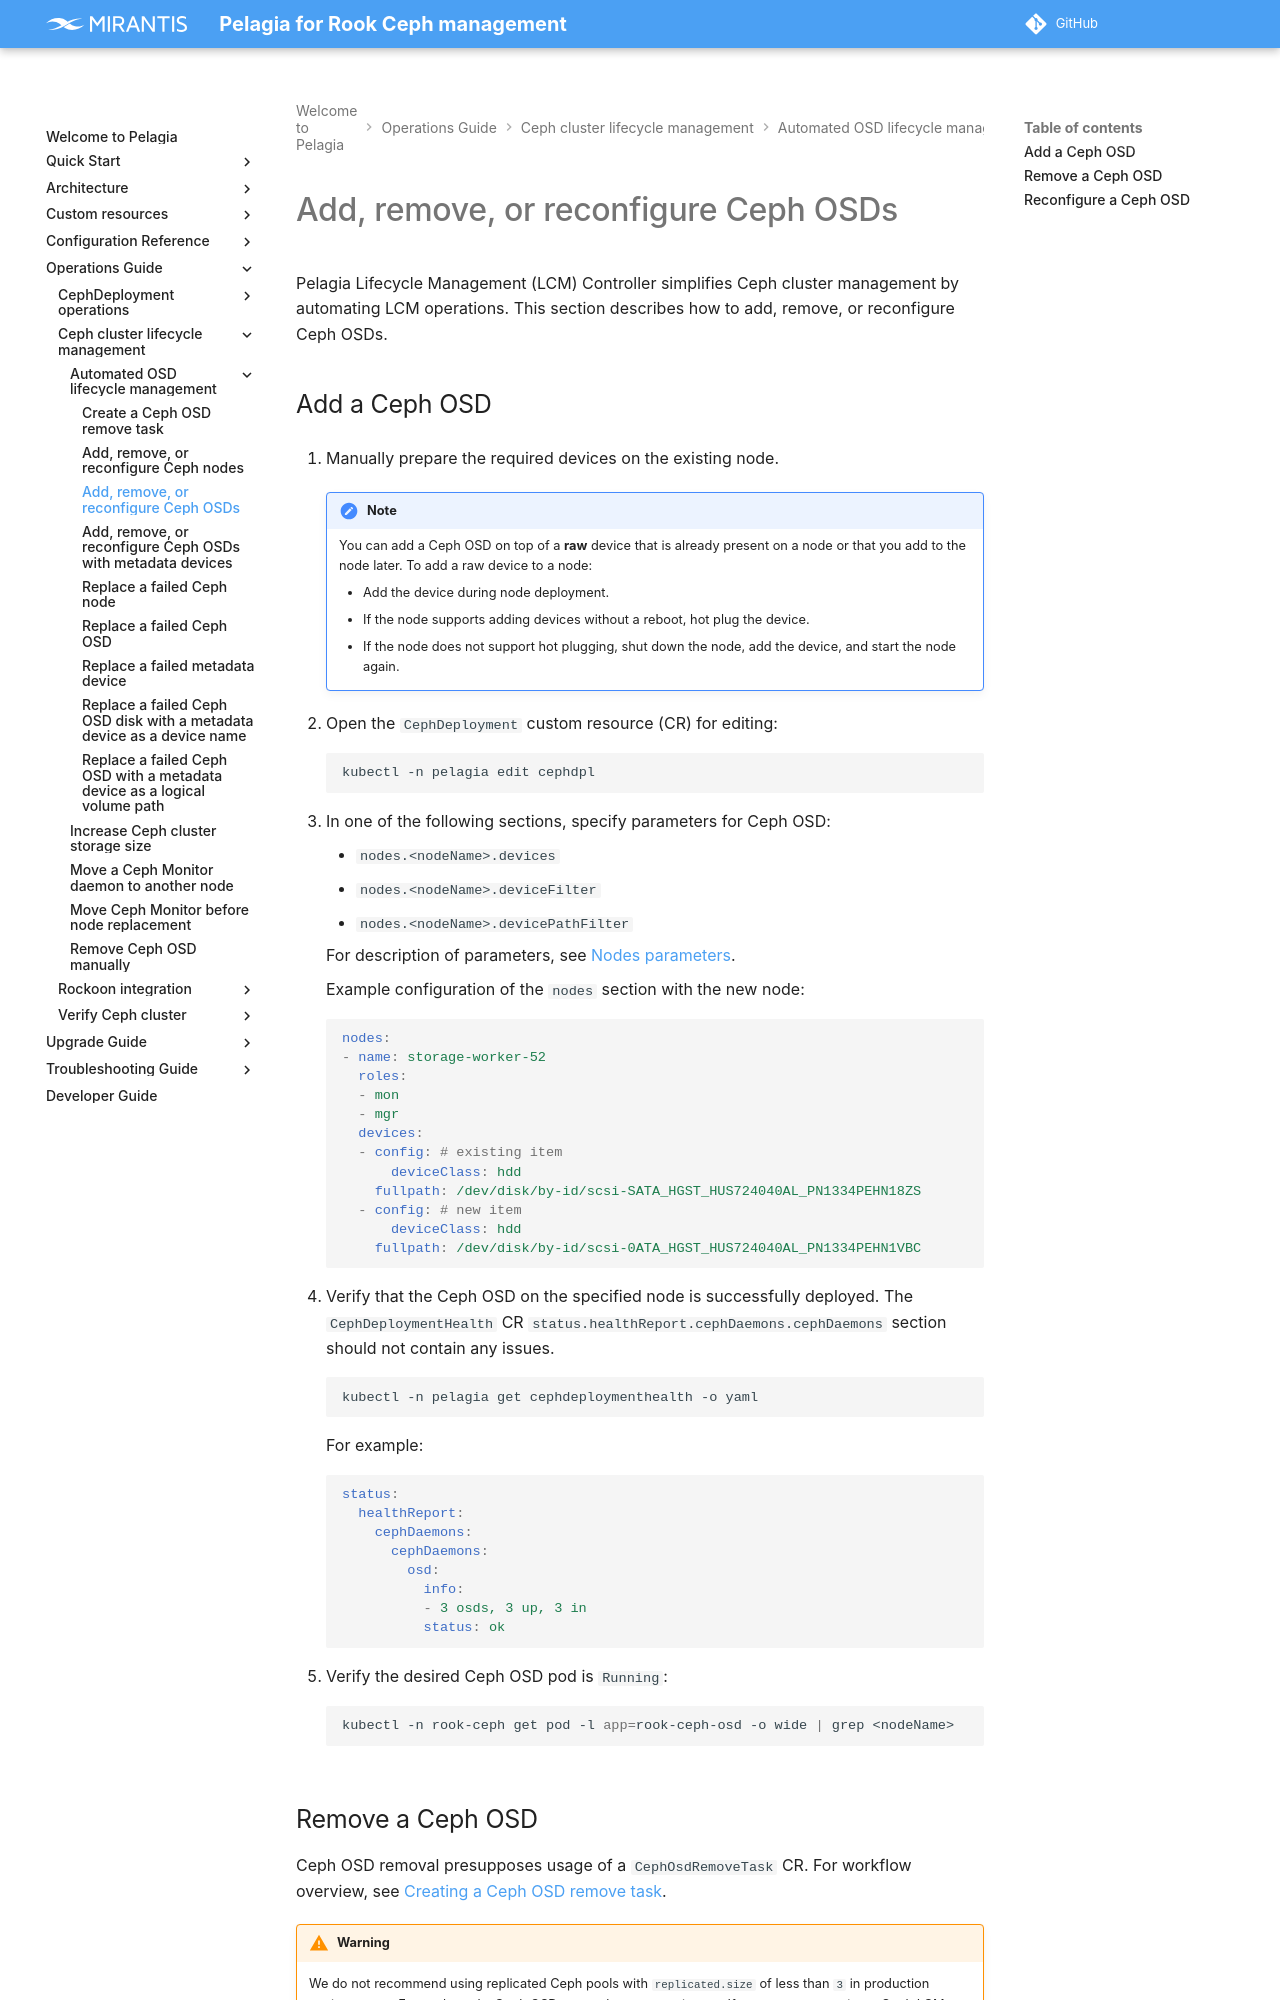

repository: Mirantis/pelagia · page: 2.x/ops-guide/lcm/auto-lcm/add-rm-ceph-osd/index.html · generator: mkdocs

---
description: How to add, remove, or reconfigure Ceph OSDs using the CephDeployment CR.
keywords: pelagia, add ceph osd, remove ceph osd, ceph lcm, cephdeployment
---

<a id="add-rm-ceph-osd-add-remove-or-reconfigure-ceph-osds"></a>
# Add, remove, or reconfigure Ceph OSDs

Pelagia Lifecycle Management (LCM) Controller simplifies Ceph cluster management
by automating LCM operations. This section describes how to add, remove, or reconfigure Ceph
OSDs.

<a name="add-rm-ceph-osd-add-a-ceph-osd"></a>
## Add a Ceph OSD

1. Manually prepare the required devices on the existing node.

    {% include "../../../snippets/osdRawDevice.md" %}

2. Open the `CephDeployment` custom resource (CR) for editing:
   ```bash
   kubectl -n pelagia edit cephdpl
   ```

3. In one of the following sections, specify parameters for Ceph OSD:
     - `nodes.<nodeName>.devices`
     - `nodes.<nodeName>.deviceFilter`
     - `nodes.<nodeName>.devicePathFilter`

     For description of parameters, see [Nodes parameters](../../../custom-resources/cephdeployment.md#cephdeployment-nodes-parameters).

     Example configuration of the `nodes` section with the new node:
     ```yaml
     nodes:
     - name: storage-worker-52
       roles:
       - mon
       - mgr
       devices:
       - config: # existing item
           deviceClass: hdd
         fullpath: /dev/disk/by-id/scsi-SATA_HGST_HUS724040AL_PN1334PEHN18ZS
       - config: # new item
           deviceClass: hdd
         fullpath: /dev/disk/by-id/scsi-0ATA_HGST_HUS724040AL_PN1334PEHN1VBC
     ```

4. Verify that the Ceph OSD on the specified node is successfully deployed. The
   `CephDeploymentHealth` CR `status.healthReport.cephDaemons.cephDaemons` section should not contain any issues.
   ```bash
   kubectl -n pelagia get cephdeploymenthealth -o yaml
   ```

     For example:
     ```yaml
     status:
       healthReport:
         cephDaemons:
           cephDaemons:
             osd:
               info:
               - 3 osds, 3 up, 3 in
               status: ok
     ```

5. Verify the desired Ceph OSD pod is `Running`:
   ```bash
   kubectl -n rook-ceph get pod -l app=rook-ceph-osd -o wide | grep <nodeName>
   ```

<a name="add-rm-ceph-osd-remove-a-ceph-osd"></a>
